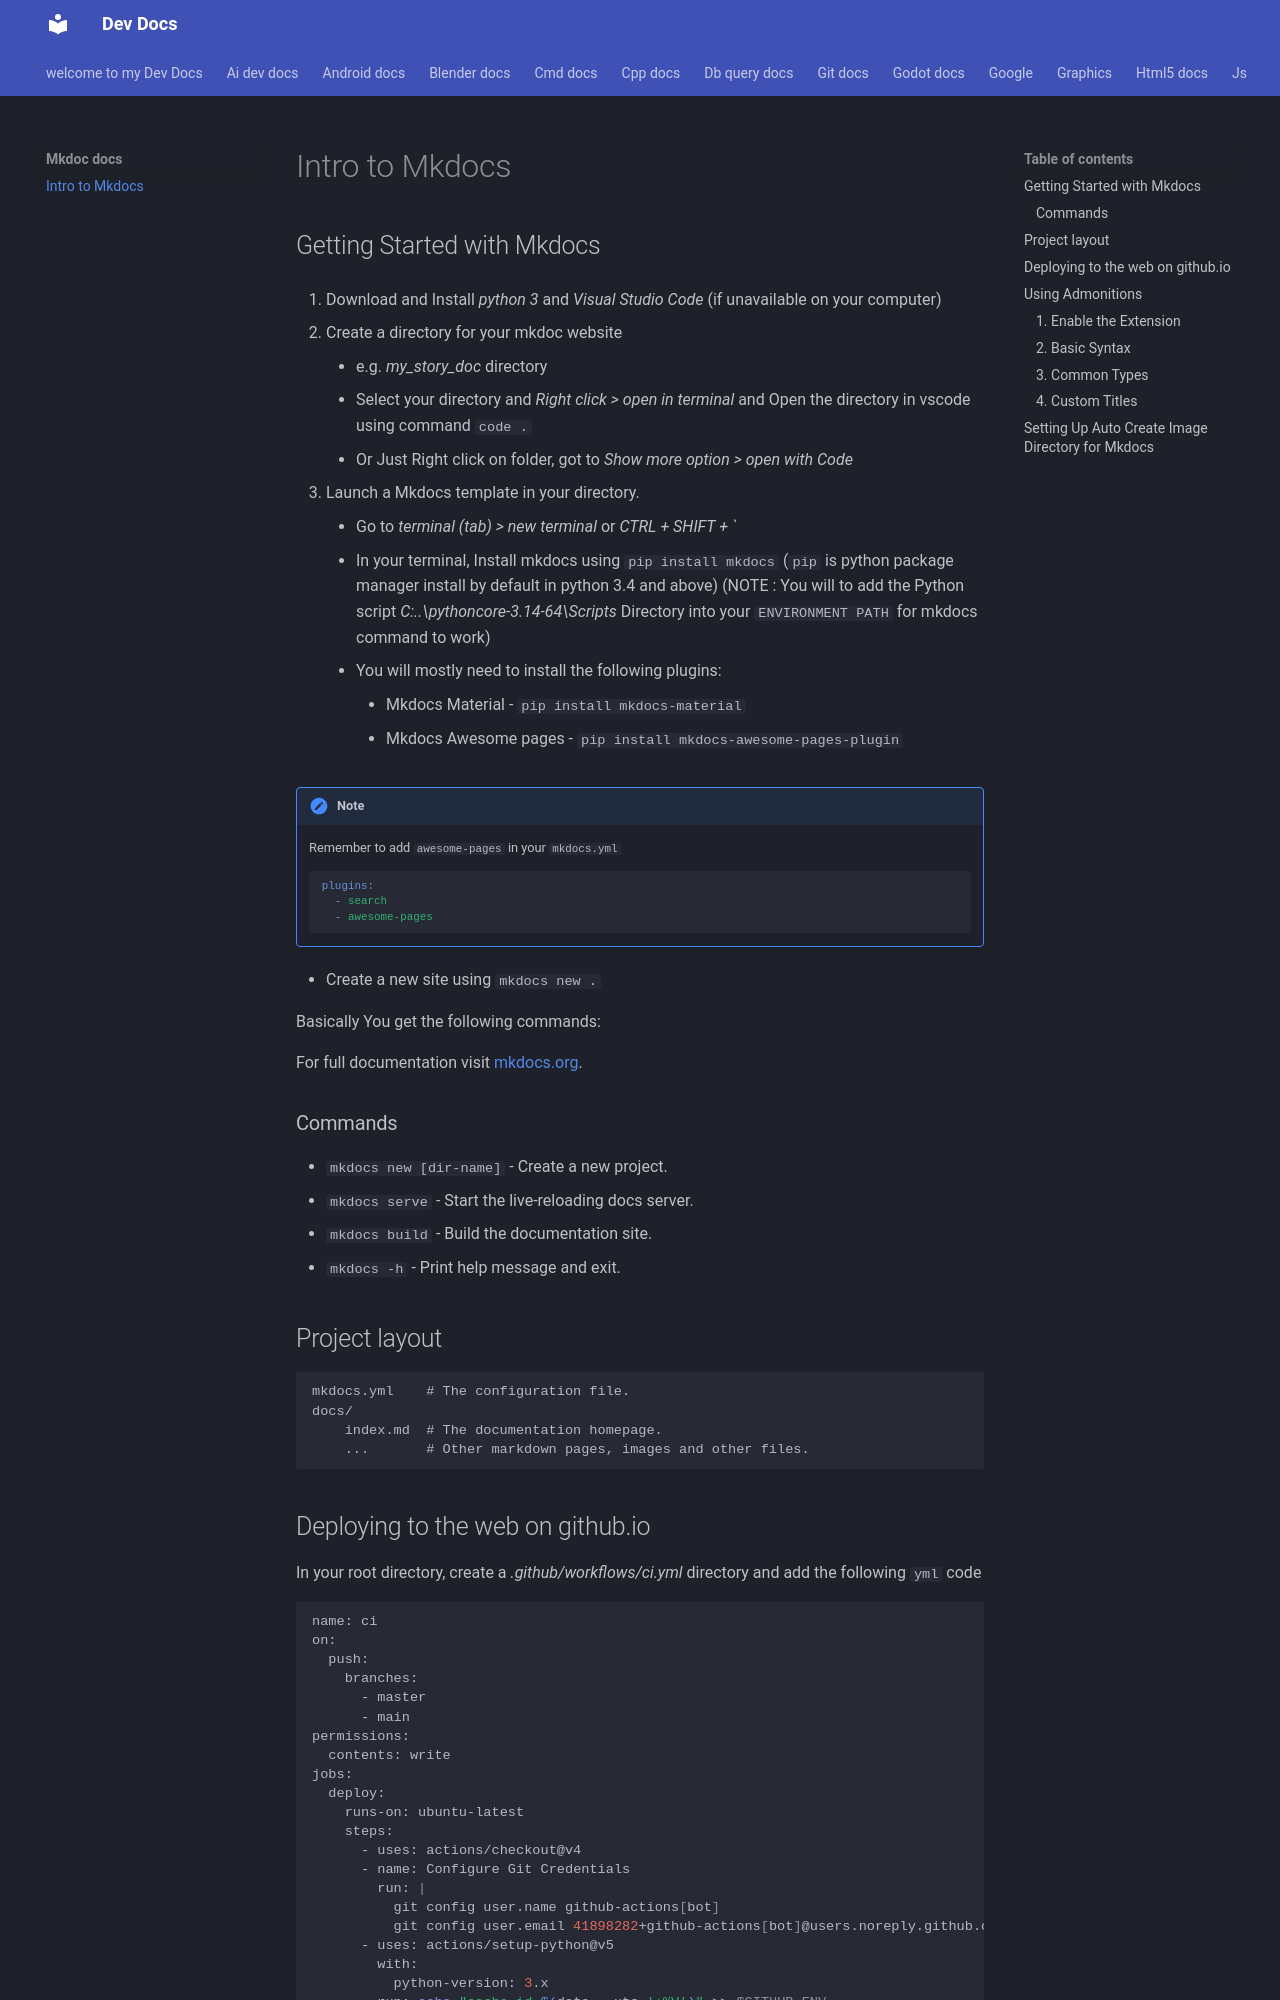

repository: Adeoye369/dev-docs · page: mkdoc_docs/index.html · generator: mkdocs

# Intro to Mkdocs

## Getting Started with Mkdocs

1. Download and Install *python 3* and *Visual Studio Code* (if unavailable on your computer)

2. Create a directory for your mkdoc website
      - e.g. *my_story_doc* directory
      - Select your directory and *Right click > open in terminal* and Open the directory in vscode using command `code .`
      - Or Just Right click on folder, got to *Show more option > open with Code*

3. Launch a Mkdocs template in your directory.
      - Go to *terminal (tab) > new terminal*  or *CTRL + SHIFT + `*
      - In your terminal, Install mkdocs using `pip install mkdocs` \(`pip` is python package manager install by default in python 3.4 and above)
      (NOTE : You will to add the Python script *C:\..\pythoncore-3.14-64\Scripts* Directory into your `ENVIRONMENT PATH` for mkdocs command to work)
      - You will mostly need to install the following plugins:
        - Mkdocs Material - `pip install mkdocs-material`
        - Mkdocs Awesome pages - `pip install mkdocs-awesome-pages-plugin`

!!! note
    Remember to add `awesome-pages` in your `mkdocs.yml`
      ```yaml
      plugins:
        - search
        - awesome-pages
      ```

  - Create a new site using `mkdocs new .`

  
  Basically You get the following commands:
  
For full documentation visit [mkdocs.org](https://www.mkdocs.org).

### Commands

- `mkdocs new [dir-name]` - Create a new project.
- `mkdocs serve` - Start the live-reloading docs server.
- `mkdocs build` - Build the documentation site.
- `mkdocs -h` - Print help message and exit.

## Project layout

    mkdocs.yml    # The configuration file.
    docs/
        index.md  # The documentation homepage.
        ...       # Other markdown pages, images and other files.
